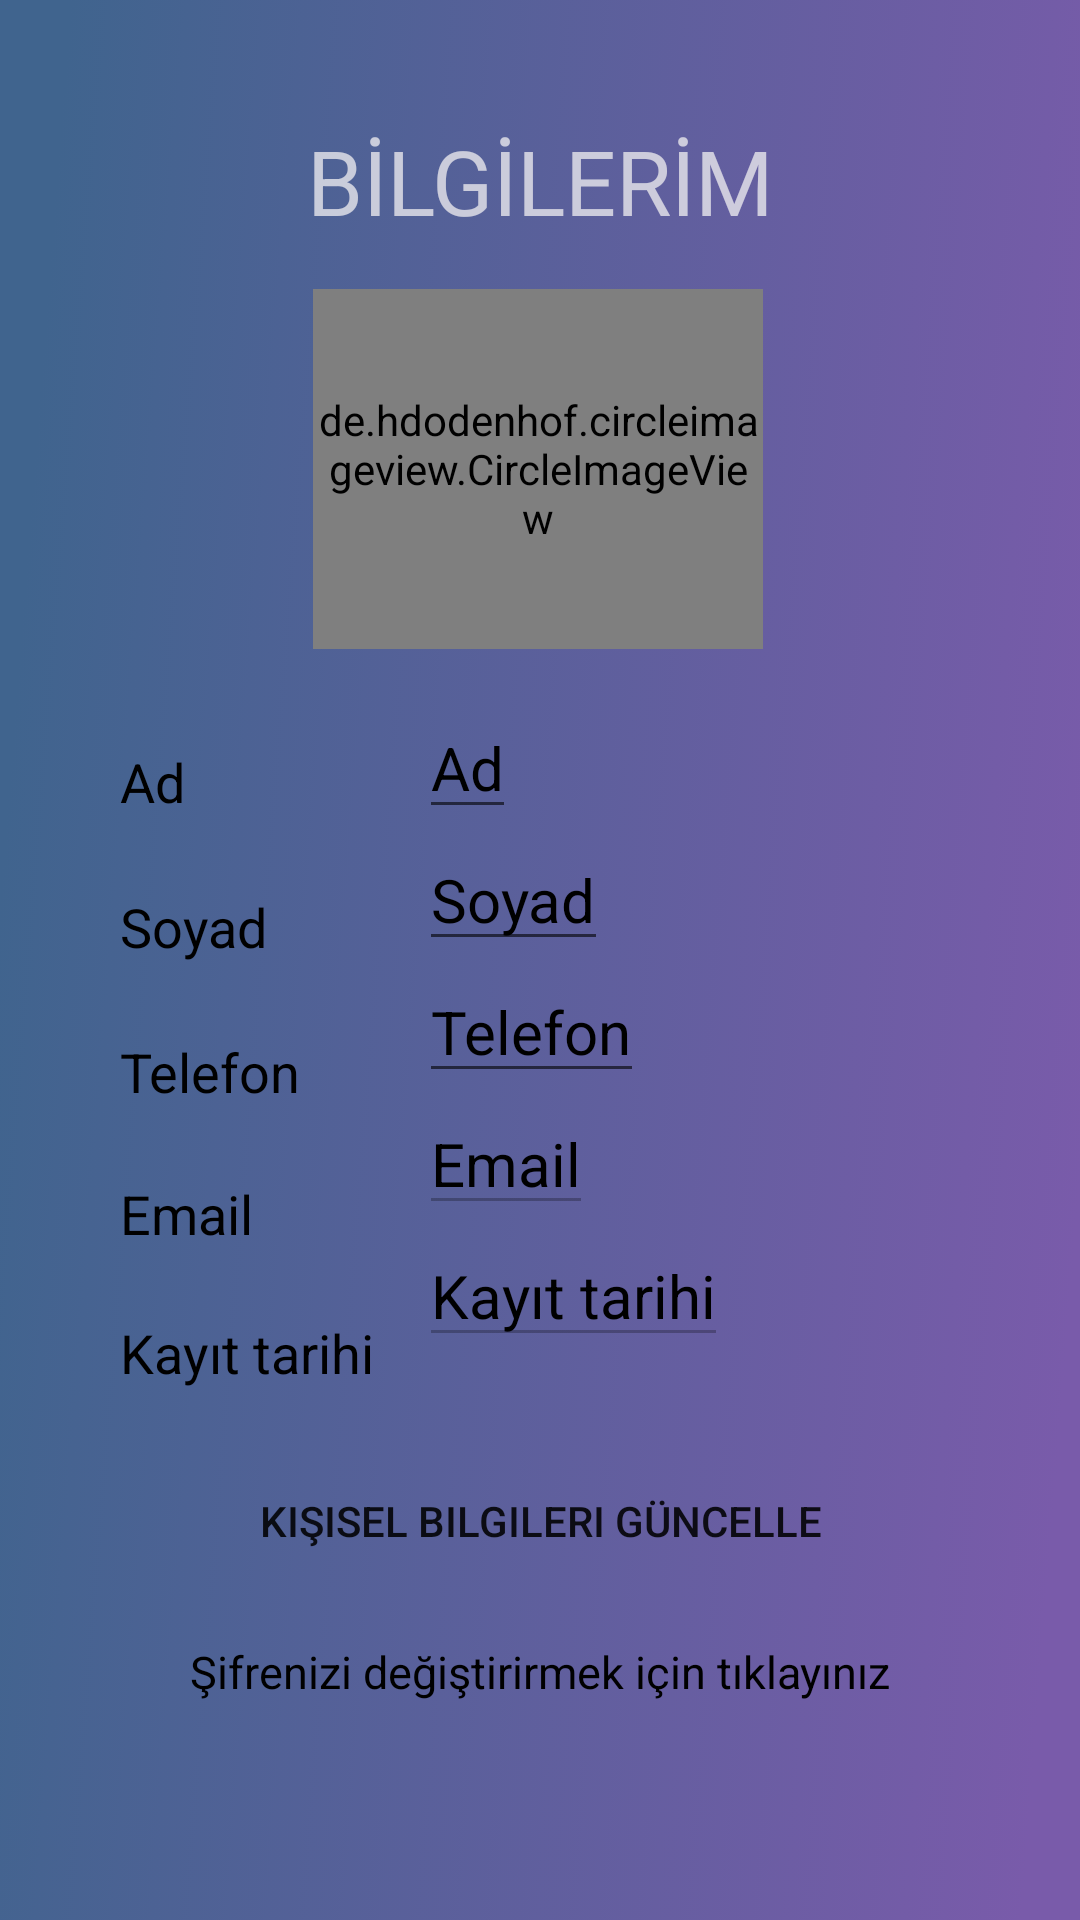

Write the Android layout XML for this screen, with the resource values it uses.
<!-- AndroidManifest.xml: application theme Theme.Gym_v2 -->
<!-- res/layout/fragment_profile.xml -->
<?xml version="1.0" encoding="utf-8"?>
<androidx.constraintlayout.widget.ConstraintLayout xmlns:android="http://schemas.android.com/apk/res/android"
    xmlns:app="http://schemas.android.com/apk/res-auto"
    xmlns:tools="http://schemas.android.com/tools"
    android:layout_width="match_parent"
    android:orientation="vertical"
    android:background="@drawable/register_background"
    android:layout_height="match_parent">

    <ImageView
        android:id="@+id/profileFragmentBackButton"
        android:layout_width="wrap_content"
        android:layout_height="wrap_content"
        android:layout_marginStart="16dp"
        android:layout_marginTop="16dp"
        android:src="@drawable/back"
        android:visibility="invisible"
        app:layout_constraintStart_toStartOf="parent"
        app:layout_constraintTop_toTopOf="parent"
        tools:ignore="ContentDescription" />

    <TextView
        android:id="@+id/textView2"
        android:layout_width="wrap_content"
        android:layout_height="wrap_content"
        android:layout_gravity="center"
        android:layout_marginTop="40dp"
        android:text="@string/my_info"
        android:textAlignment="center"
        android:textColor="#C9EBEAED"
        android:textSize="30sp"
        app:layout_constraintEnd_toEndOf="parent"
        app:layout_constraintStart_toStartOf="parent"
        app:layout_constraintTop_toTopOf="parent" />

    <de.hdodenhof.circleimageview.CircleImageView
        android:id="@+id/profileFragmentProfileImage"
        android:layout_width="150dp"
        android:layout_height="120dp"
        android:layout_marginTop="16dp"
        app:layout_constraintEnd_toEndOf="parent"
        app:layout_constraintHorizontal_bias="0.497"
        app:layout_constraintStart_toStartOf="parent"
        app:layout_constraintTop_toBottomOf="@+id/textView2" />


    <LinearLayout
        android:id="@+id/linearLayout3"
        android:layout_width="wrap_content"
        android:layout_height="wrap_content"
        android:layout_marginStart="40dp"
        android:layout_marginTop="16dp"
        android:orientation="horizontal"
        app:layout_constraintStart_toStartOf="parent"
        app:layout_constraintTop_toBottomOf="@+id/profileFragmentProfileImage">

        <LinearLayout
            android:id="@+id/linearLayout"
            android:layout_width="wrap_content"
            android:layout_height="wrap_content"
            android:orientation="vertical">

            <TextView
                android:id="@+id/textView7"
                android:layout_width="wrap_content"
                android:layout_height="wrap_content"
                android:layout_marginTop="16dp"
                android:text="@string/name"
                android:textColor="@color/black"
                android:textSize="18sp" />

            <TextView
                android:id="@+id/textView9"
                android:layout_width="wrap_content"
                android:layout_height="wrap_content"
                android:layout_marginTop="24dp"
                android:text="@string/lastname"
                android:textColor="@color/black"
                android:textSize="18sp" />

            <TextView
                android:id="@+id/textView11"
                android:layout_width="wrap_content"
                android:layout_height="wrap_content"
                android:layout_marginTop="24dp"
                android:text="@string/phoneNumber"
                android:textColor="@color/black"
                android:textSize="18sp" />
            <TextView
                android:id="@+id/textView12"
                android:layout_width="wrap_content"
                android:layout_height="wrap_content"
                android:layout_marginTop="23dp"
                android:text="@string/email"
                android:textColor="@color/black"
                android:textSize="18sp" />
            <TextView
                android:id="@+id/textView13"
                android:layout_width="wrap_content"
                android:layout_height="wrap_content"
                android:layout_marginTop="22dp"
                android:text="@string/registerDate"
                android:textColor="@color/black"
                android:textSize="18sp" />
        </LinearLayout>

        <LinearLayout
            android:id="@+id/linearLayout2"
            android:layout_width="wrap_content"
            android:layout_height="wrap_content"
            android:layout_marginLeft="15dp"
            android:orientation="vertical">

            <EditText
                android:id="@+id/profileName"
                android:layout_width="wrap_content"
                android:layout_height="wrap_content"
                android:text="@string/name"
                android:textColor="@color/black"
                android:textSize="20sp" />

            <EditText
                android:id="@+id/profileLastname"
                android:layout_width="wrap_content"
                android:layout_height="wrap_content"
                android:text="@string/lastname"
                android:textColor="@color/black"
                android:textSize="20sp" />

            <EditText
                android:id="@+id/profilePhoneNumber"
                android:layout_width="wrap_content"
                android:layout_height="wrap_content"

                android:text="@string/phoneNumber"
                android:textColor="@color/black"
                android:textSize="20sp" />
            <EditText
                android:id="@+id/profileEmail"
                android:layout_width="wrap_content"
                android:layout_height="wrap_content"
                android:text="@string/email"
                android:enabled="false"
                android:textColor="@color/black"
                android:textSize="20sp" />
            <EditText
                android:id="@+id/profileRegisterDate"
                android:layout_width="wrap_content"
                android:layout_height="wrap_content"
                android:text="@string/registerDate"
                android:enabled="false"
                android:textColor="@color/black"
                android:textSize="20sp" />
        </LinearLayout>
    </LinearLayout>


    <Button
        android:id="@+id/profileUpdate"
        android:layout_width="wrap_content"
        android:layout_height="wrap_content"
        android:layout_marginTop="20dp"
        android:background="@drawable/custom_button"
        android:text="@string/update_my_info"
        app:layout_constraintEnd_toEndOf="parent"
        app:layout_constraintStart_toStartOf="parent"
        app:layout_constraintTop_toBottomOf="@+id/linearLayout3" />

    <TextView
        android:id="@+id/passwordUpdateButton"
        android:layout_width="wrap_content"
        android:layout_height="wrap_content"
        android:layout_marginTop="16dp"
        android:text="@string/update_password"
        android:textColor="#000000"
        android:textSize="15sp"
        app:layout_constraintEnd_toEndOf="parent"
        app:layout_constraintStart_toStartOf="parent"
        app:layout_constraintTop_toBottomOf="@+id/profileUpdate">

    </TextView>

</androidx.constraintlayout.widget.ConstraintLayout>
<!-- resources referenced by this layout -->
<resources>
  <color name="black">#FF000000</color>
  <!-- drawable back: png bitmap (drawable-hdpi, 587 bytes) -->
  <!-- drawable register_background: png bitmap (drawable-ldpi, 447217 bytes) -->
  <string name="email">Email</string>
  <string name="lastname">Soyad</string>
  <string name="my_info">BİLGİLERİM</string>
  <string name="name">Ad</string>
  <string name="phoneNumber">Telefon</string>
  <string name="registerDate">Kayıt tarihi</string>
  <string name="update_my_info">Kişisel bilgileri güncelle</string>
  <string name="update_password">Şifrenizi değiştirirmek için tıklayınız</string>
  <style name="Theme.Gym_v2" parent="Theme.MaterialComponents.DayNight.DarkActionBar">
          
          <item name="colorPrimary">@color/purple_500</item>
          <item name="colorPrimaryVariant">@color/purple_700</item>
          <item name="colorOnPrimary">@color/white</item>
          
          <item name="colorSecondary">@color/teal_200</item>
          <item name="colorSecondaryVariant">@color/teal_700</item>
          <item name="colorOnSecondary">@color/black</item>
          
          <item name="android:statusBarColor" tools:targetApi="l">?attr/colorPrimaryVariant</item>
          
      </style>
  <color name="purple_500">#40648E</color>
  <color name="purple_700">#40648E</color> //#8666BF
  <color name="white">#FFFFFFFF</color>
  <color name="teal_200">#FF03DAC5</color>
  <color name="teal_700">#FF018786</color>
</resources>
